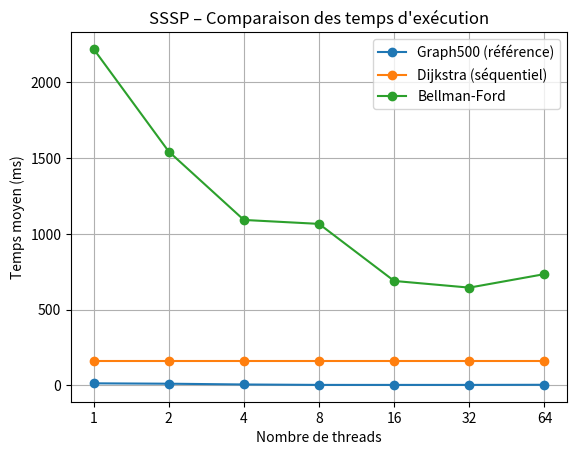

This chart was generated by the following Python code:
import matplotlib.pyplot as plt

# Données
nodes = [1, 2, 4, 8, 16, 32, 64]

# Référence Graph500 (ms)
graph500_times = [14.3, 11.8, 6.7, 3.9, 3.8, 3.9, 4.72]

# Dijkstra (constant)
dijkstra_times = [161] * len(nodes)

# Bellman-Ford (ms)
bellman_ford_times = [2218, 1542, 1091, 1065, 689, 645, 734]

# Plot
plt.figure()
plt.plot(nodes, graph500_times, marker='o', label="Graph500 (référence)")
plt.plot(nodes, dijkstra_times, marker='o', label="Dijkstra (séquentiel)")
plt.plot(nodes, bellman_ford_times, marker='o', label="Bellman-Ford")

plt.xlabel("Nombre de threads")
plt.ylabel("Temps moyen (ms)")
plt.title("SSSP – Comparaison des temps d'exécution")
plt.legend()
plt.xscale("log", base=2)
plt.xticks(nodes, labels=nodes)
plt.grid(True)

plt.savefig("sssp.png")
